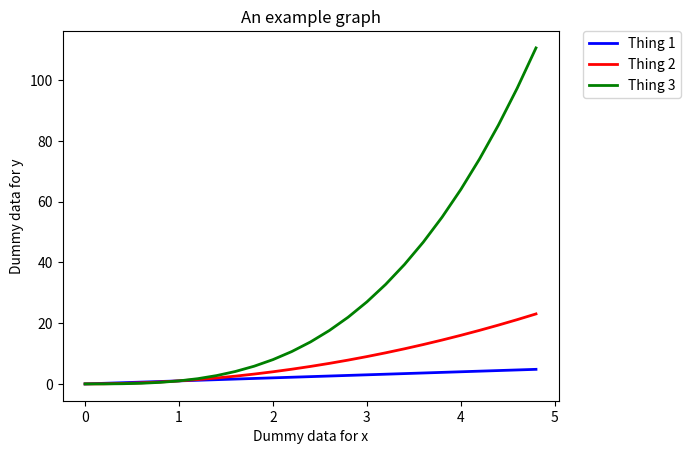

The matplotlib source for this figure:
import numpy as np
import matplotlib.pyplot as plt

# Evenly sampled time values at 200 ms intervals
t = np.arange(0, 5, 0.2)

# Plot the three lines
plt.plot(t, t, "b-", linewidth=2.0, label="Thing 1")
plt.plot(t, t**2, "r-", linewidth=2.0, label="Thing 2")
plt.plot(t, t**3, "g-", linewidth=2.0, label="Thing 3")

# Labels
plt.xlabel("Dummy data for x")
plt.ylabel("Dummy data for y")

# Title
plt.title("An example graph")

# Add legend outside the graph
plt.legend(
    bbox_to_anchor=(1.05, 1),
    loc=2,
    borderaxespad=0
)

plt.show()
